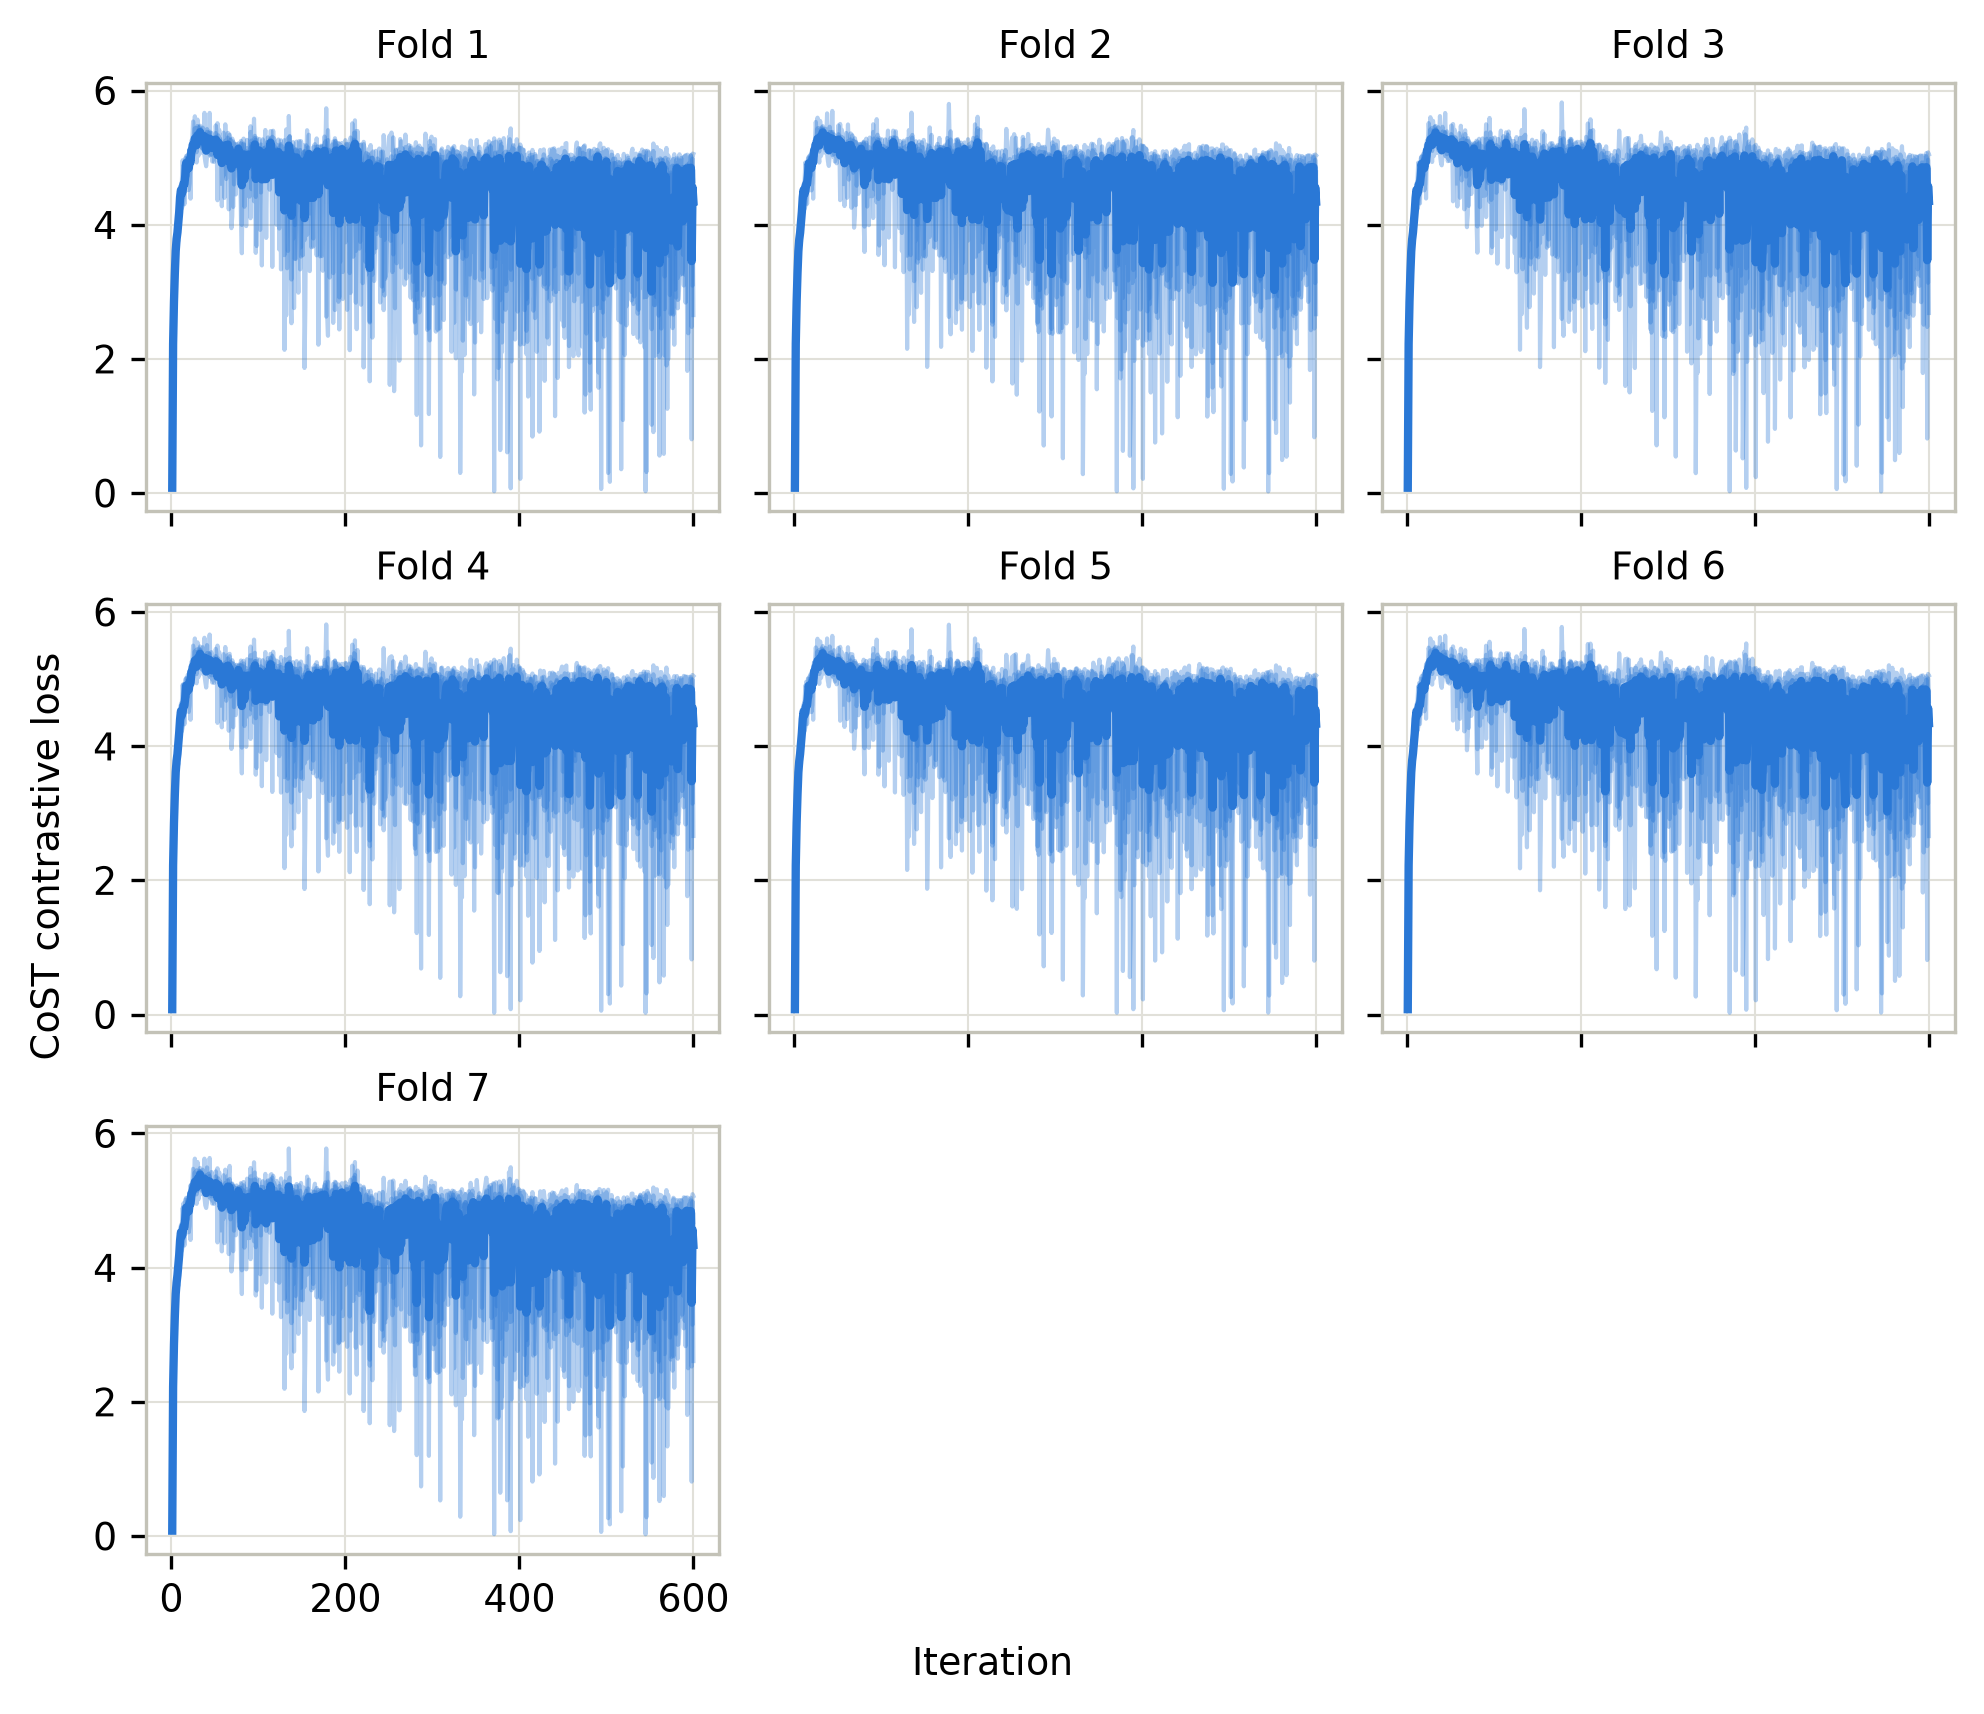

Source data for this figure (header and first rows):
fold, seed, iter, loss
1, 0, 1, 0.0687
1, 0, 2, 2.286
1, 0, 3, 2.869
1, 0, 4, 3.282
1, 0, 5, 3.613
1, 0, 6, 3.676
1, 0, 7, 3.889
1, 0, 8, 4.136
1, 0, 9, 4.073
1, 0, 10, 4.396
1, 0, 11, 4.451
1, 0, 12, 4.42
1, 0, 13, 4.4
1, 0, 14, 4.486
1, 0, 15, 4.773
1, 0, 16, 4.992
1, 0, 17, 4.999
1, 0, 18, 4.764
1, 0, 19, 4.729
1, 0, 20, 4.865
1, 0, 21, 4.94
1, 0, 22, 5.069
1, 0, 23, 5.007
1, 0, 24, 5.101
1, 0, 25, 5.035
1, 0, 26, 5.194
1, 0, 27, 5.2
1, 0, 28, 5.229
1, 0, 29, 5.08
1, 0, 30, 5.318
1, 0, 31, 5.401
1, 0, 32, 5.426
1, 0, 33, 5.476
1, 0, 34, 5.4
1, 0, 35, 5.279
1, 0, 36, 5.327
1, 0, 37, 5.305
1, 0, 38, 5.316
1, 0, 39, 5.296
1, 0, 40, 5.15
1, 0, 41, 5.386
1, 0, 42, 5.137
1, 0, 43, 5.369
1, 0, 44, 5.042
1, 0, 45, 5.196
1, 0, 46, 5.164
1, 0, 47, 5.046
1, 0, 48, 5.223
1, 0, 49, 4.936
1, 0, 50, 5.15
1, 0, 51, 5.28
1, 0, 52, 5.288
1, 0, 53, 5.513
1, 0, 54, 5.287
1, 0, 55, 5.414
1, 0, 56, 5.211
1, 0, 57, 5.095
1, 0, 58, 4.901
1, 0, 59, 4.977
1, 0, 60, 5.133
... 20,940 more rows
